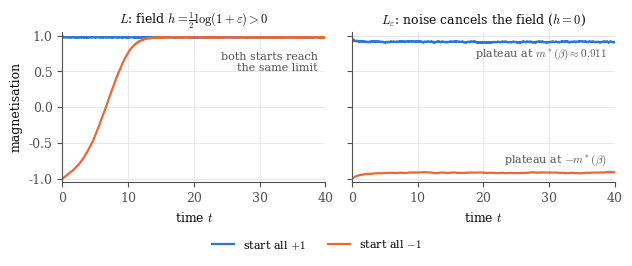

Recreate this plot in Python.
"""Illustration for entry 0003: directed noise cancelling the field of an Ising-type spin system.

Spin system on the torus (Z/nZ)^2 with spins +1/-1 and, writing S_x for the sum of the four
neighbouring spins,

    rate(-1 -> +1) = (1 + eps) * exp(2 * beta * S_x)        (depends on the neighbourhood)
    rate(+1 -> -1) = 1 + noise                               (constant)

noise = 0   : the process L, reversible for Ising(beta, h) with h = log(1 + eps) / 2 > 0.
noise = eps : the process L_eps, a time change of a process reversible for Ising(beta, 0).

Time stepping: alternating checkerboard half-steps. Sites of one colour do not interact, so with
the other colour frozen each site evolves as an independent two-state chain for time dt, and its
transition probabilities are used exactly (Trotter splitting, error O(dt)).

This is an illustration only: on a finite torus every such chain is ergodic, and the plateaux of
L_eps are metastable states with astronomically long lifetimes.

Usage: python3 simulate.py [--n 200] [--beta 0.5] [--eps 1.0] [--T 40] [--dt 0.02] [--seed 1]
Writes magnetisation.csv and magnetisation.pdf/.png into the current directory.
"""

import argparse
import csv

import numpy as np


def simulate(n, beta, eps, noise, T, dt, init, rng):
    sigma = np.full((n, n), init, dtype=np.int8)
    ii, jj = np.indices((n, n))
    masks = [((ii + jj) % 2) == p for p in (0, 1)]
    b = 1.0 + noise
    times, mags = [0.0], [float(sigma.mean())]
    for k in range(1, int(round(T / dt)) + 1):
        for mask in masks:
            s = (np.roll(sigma, 1, 0) + np.roll(sigma, -1, 0)
                 + np.roll(sigma, 1, 1) + np.roll(sigma, -1, 1)).astype(float)
            a = (1.0 + eps) * np.exp(2.0 * beta * s)
            r = a + b
            decay = np.exp(-r * dt)
            p_plus_from_minus = a / r * (1.0 - decay)
            p_plus_from_plus = a / r + b / r * decay
            u = rng.random((n, n))
            plus = np.where(sigma == 1, u < p_plus_from_plus, u < p_plus_from_minus)
            new = np.where(plus, 1, -1).astype(np.int8)
            sigma = np.where(mask, new, sigma)
        times.append(k * dt)
        mags.append(float(sigma.mean()))
    return np.array(times), np.array(mags)


def main():
    ap = argparse.ArgumentParser()
    ap.add_argument("--n", type=int, default=200)
    ap.add_argument("--beta", type=float, default=0.5)
    ap.add_argument("--eps", type=float, default=1.0)
    ap.add_argument("--T", type=float, default=40.0)
    ap.add_argument("--dt", type=float, default=0.02)
    ap.add_argument("--seed", type=int, default=1)
    args = ap.parse_args()
    rng = np.random.default_rng(args.seed)

    runs = {}
    for name, noise in (("L", 0.0), ("L_eps", args.eps)):
        for init in (+1, -1):
            runs[(name, init)] = simulate(args.n, args.beta, args.eps, noise, args.T, args.dt, init, rng)

    t = runs[("L", 1)][0]
    with open("magnetisation.csv", "w", newline="") as f:
        w = csv.writer(f)
        w.writerow(["t", "L_from_plus", "L_from_minus", "Leps_from_plus", "Leps_from_minus"])
        for k in range(len(t)):
            w.writerow([f"{t[k]:.4f}"] + [f"{runs[key][1][k]:.5f}" for key in
                                           (("L", 1), ("L", -1), ("L_eps", 1), ("L_eps", -1))])

    # Onsager-Yang spontaneous magnetisation of the 2D Ising model at zero field.
    sh = np.sinh(2 * args.beta)
    m_star = (1 - sh ** -4) ** 0.125 if sh > 1 else 0.0

    import matplotlib
    matplotlib.use("Agg")
    import matplotlib.pyplot as plt

    ink, muted, grid = "#0b0b0b", "#52514e", "#e4e3df"
    c_plus, c_minus = "#2a78d6", "#eb6834"  # categorical slots 1 and 2
    plt.rcParams.update({"font.size": 9, "axes.edgecolor": muted, "axes.labelcolor": ink,
                         "xtick.color": muted, "ytick.color": muted, "font.family": "serif",
                         "mathtext.fontset": "cm"})
    fig, axes = plt.subplots(1, 2, figsize=(6.4, 2.6), sharey=True)
    titles = {"L": r"$L$: field $h=\frac{1}{2}\log(1+\varepsilon)>0$",
              "L_eps": r"$L_\varepsilon$: noise cancels the field ($h=0$)"}
    for ax, name in zip(axes, ("L", "L_eps")):
        ax.grid(True, color=grid, linewidth=0.6)
        ax.set_axisbelow(True)
        for side in ("top", "right"):
            ax.spines[side].set_visible(False)
        if name == "L":
            ax.text(0.97 * args.T, 0.78, "both starts reach\nthe same limit", color=muted,
                    ha="right", va="top", fontsize=8)
        if name == "L_eps" and m_star > 0:
            ax.text(0.97 * args.T, m_star - 0.07, rf"plateau at $m^*(\beta)\approx{m_star:.3f}$",
                    color=muted, ha="right", va="top", fontsize=8)
            ax.text(0.97 * args.T, -m_star + 0.07, r"plateau at $-m^*(\beta)$",
                    color=muted, ha="right", va="bottom", fontsize=8)
        for init, col, lab in ((1, c_plus, "start all $+1$"), (-1, c_minus, "start all $-1$")):
            tt, mm = runs[(name, init)]
            ax.plot(tt, mm, color=col, linewidth=1.6, label=lab)
        ax.set_title(titles[name], fontsize=9, color=ink)
        ax.set_xlabel("time $t$")
        ax.set_xlim(0, args.T)
        ax.set_ylim(-1.05, 1.05)
    axes[0].set_ylabel("magnetisation")
    handles, labels = axes[0].get_legend_handles_labels()
    fig.legend(handles, labels, loc="lower center", ncol=2, frameon=False, fontsize=8,
               bbox_to_anchor=(0.5, -0.02))
    fig.tight_layout(rect=(0, 0.07, 1, 1))
    fig.savefig("magnetisation.pdf")
    fig.savefig("magnetisation.png", dpi=200)
    print(f"m* = {m_star:.4f}")
    for key, (tt, mm) in runs.items():
        print(key, "final m =", round(mm[-1], 4))


if __name__ == "__main__":
    main()
